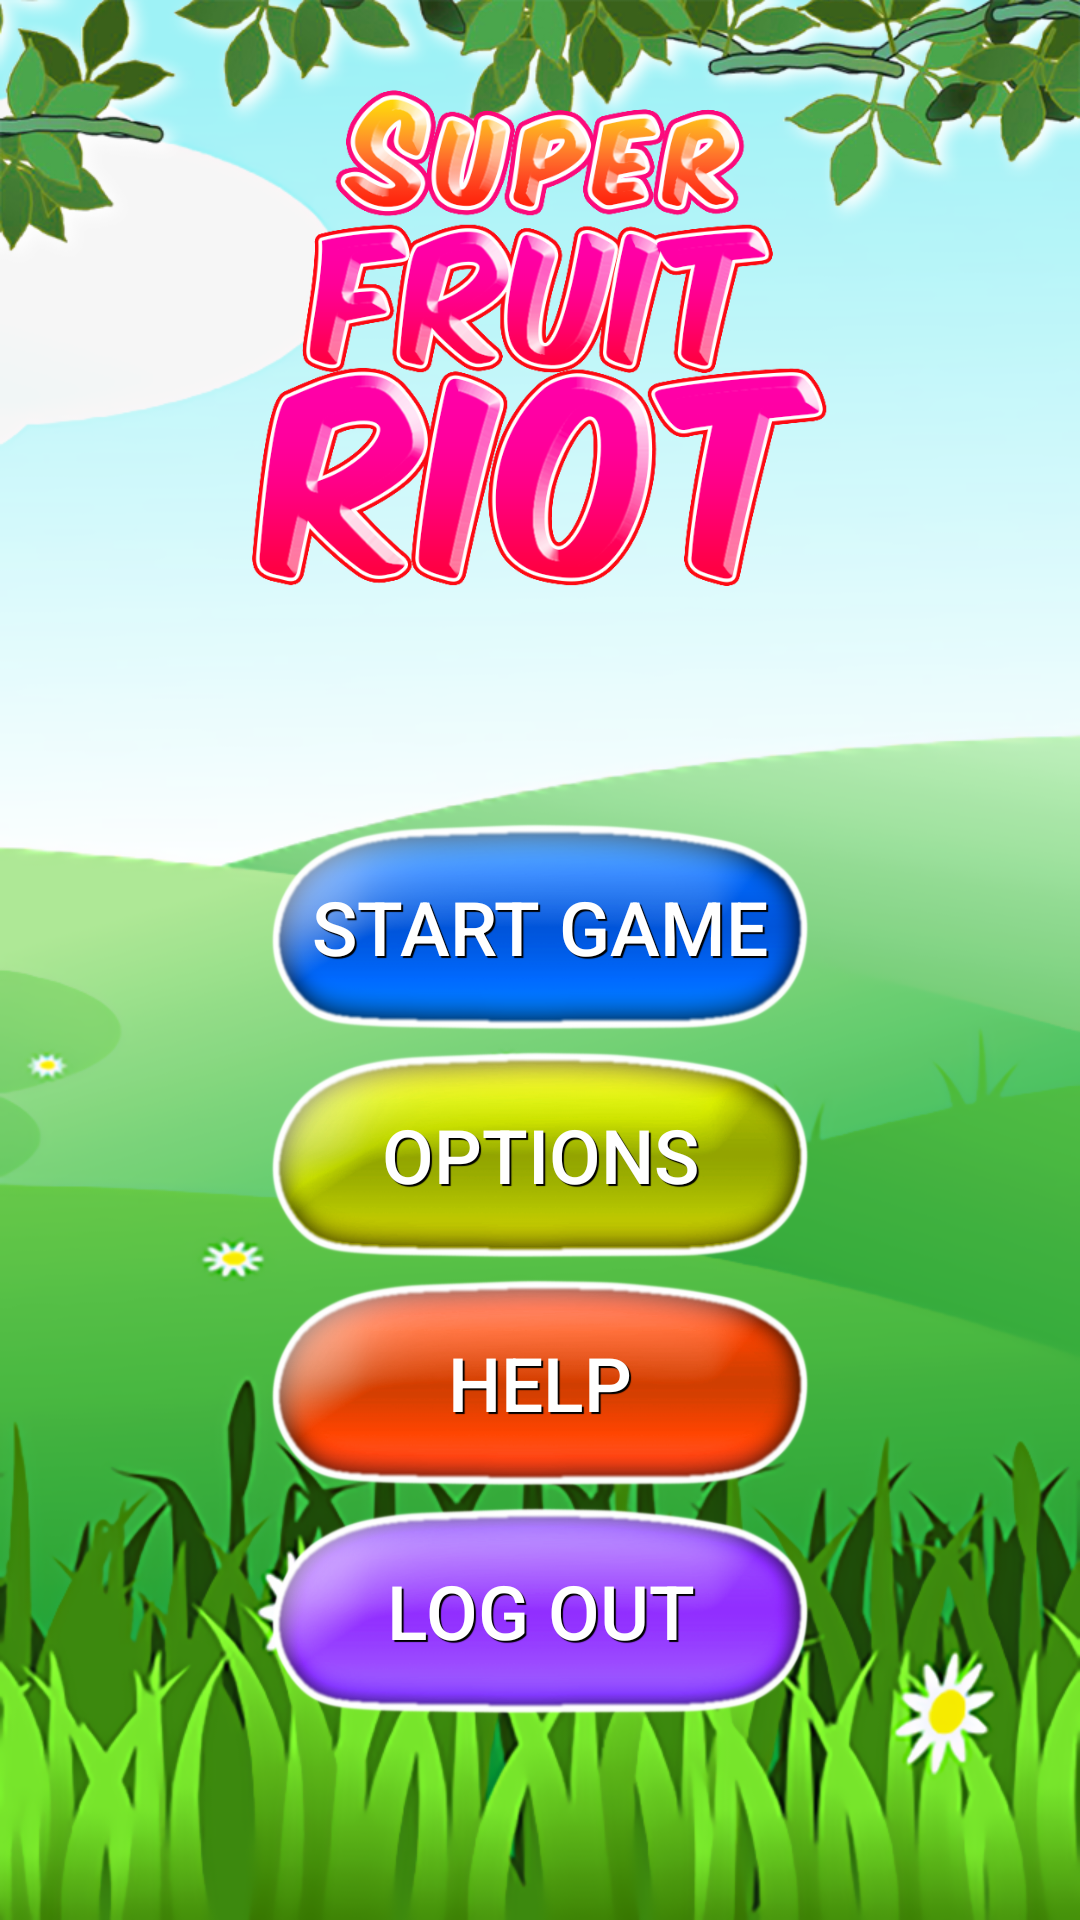

Produce the Android XML layout that renders to this screen, including the resource entries it uses.
<!-- AndroidManifest.xml: application theme AppTheme -->
<!-- res/layout/activity_mainmenu.xml -->
<?xml version="1.0" encoding="utf-8"?>
<LinearLayout xmlns:android="http://schemas.android.com/apk/res/android"
    xmlns:app="http://schemas.android.com/apk/res-auto"
    xmlns:tools="http://schemas.android.com/tools"
    android:layout_width="match_parent"
    android:layout_height="match_parent"
    android:background="@drawable/bg_scenery"
    android:orientation="vertical"
    tools:context="com.example.android.minmaxagent.MainMenuActivity">

    <Space
        android:layout_width="match_parent"
        android:layout_height="20dp" />

    <LinearLayout
        android:layout_width="match_parent"
        android:layout_height="0dp"
        android:layout_weight="3"
        android:orientation="horizontal">

        <LinearLayout
            android:layout_width="0dp"
            android:layout_height="match_parent"
            android:layout_weight="1"
            android:orientation="vertical"></LinearLayout>

        <LinearLayout
            android:layout_width="0dp"
            android:layout_height="match_parent"
            android:layout_weight="8"
            android:orientation="vertical">

            <ImageView
                android:id="@+id/imageView"
                android:layout_width="match_parent"
                android:layout_height="match_parent"
                app:srcCompat="@drawable/text_fruitrage" />
        </LinearLayout>

        <LinearLayout
            android:layout_width="0dp"
            android:layout_height="match_parent"
            android:layout_weight="1"
            android:orientation="vertical">

        </LinearLayout>

    </LinearLayout>


    <LinearLayout
        android:layout_width="match_parent"
        android:layout_height="0dp"
        android:layout_weight="7"
        android:gravity="center"
        android:orientation="vertical">


        <Button
            android:id="@+id/buttonNewGame"
            style="@style/ButtonWhiteTextMed"
            android:layout_gravity="center_horizontal|center_vertical"
            android:background="@drawable/button_blue"
            android:text="@string/button_newgame" />

        <Button
            android:id="@+id/buttonSettings"
            style="@style/ButtonWhiteTextMed"
            android:layout_gravity="center_horizontal|center_vertical"
            android:background="@drawable/button_yellow"
            android:text="@string/button_settings" />

        <Button
            android:id="@+id/buttonInstructions"
            style="@style/ButtonWhiteTextMed"
            android:layout_gravity="center_horizontal|center_vertical"
            android:background="@drawable/button_red"
            android:text="@string/button_instruction" />

        <Button
            android:id="@+id/buttonLogout"
            style="@style/ButtonWhiteTextMed"
            android:layout_gravity="center_horizontal|center_vertical"
            android:background="@drawable/button_violet"
            android:text="@string/button_logout" />

    </LinearLayout>
</LinearLayout>
<!-- resources referenced by this layout -->
<resources>
  <!-- drawable bg_scenery: png bitmap (drawable, 414464 bytes) -->
  <!-- drawable button_blue: png bitmap (drawable, 48051 bytes) -->
  <!-- drawable button_red: png bitmap (drawable, 58595 bytes) -->
  <!-- drawable button_violet: png bitmap (drawable, 53334 bytes) -->
  <!-- drawable button_yellow: png bitmap (drawable, 54408 bytes) -->
  <!-- drawable text_fruitrage: png bitmap (drawable, 200990 bytes) -->
  <string name="button_instruction">Help</string>
  <string name="button_logout">Log Out</string>
  <string name="button_newgame">Start Game</string>
  <string name="button_settings">Options</string>
  <style name="ButtonWhiteTextMed">
          <item name="android:background">@drawable/button_blue</item>
          <item name="android:layout_width">180sp</item>
          <item name="android:layout_height">70sp</item>
          <item name="android:layout_margin">3sp</item>
          <item name="android:textColor">@color/colorWhite</item>
          <item name="android:textSize">25sp</item>
          <item name="android:shadowColor">#000000</item>
          <item name="android:shadowDx">2</item>
          <item name="android:shadowDy">2</item>
          <item name="android:shadowRadius">0.01</item>
          <item name="fontPath">fonts/Cartwheel.otf</item>
      </style>
  <style name="AppTheme" parent="Theme.AppCompat.Light.NoActionBar">
          
          <item name="colorPrimary">@color/colorPrimary</item>
          <item name="colorPrimaryDark">@color/colorPrimaryDark</item>
          <item name="colorAccent">@color/colorAccent</item>
      </style>
  <color name="colorWhite">#ffffff</color>
  <color name="colorPrimary">#3F51B5</color>
  <color name="colorPrimaryDark">#303F9F</color>
  <color name="colorAccent">#FF4081</color>
</resources>
